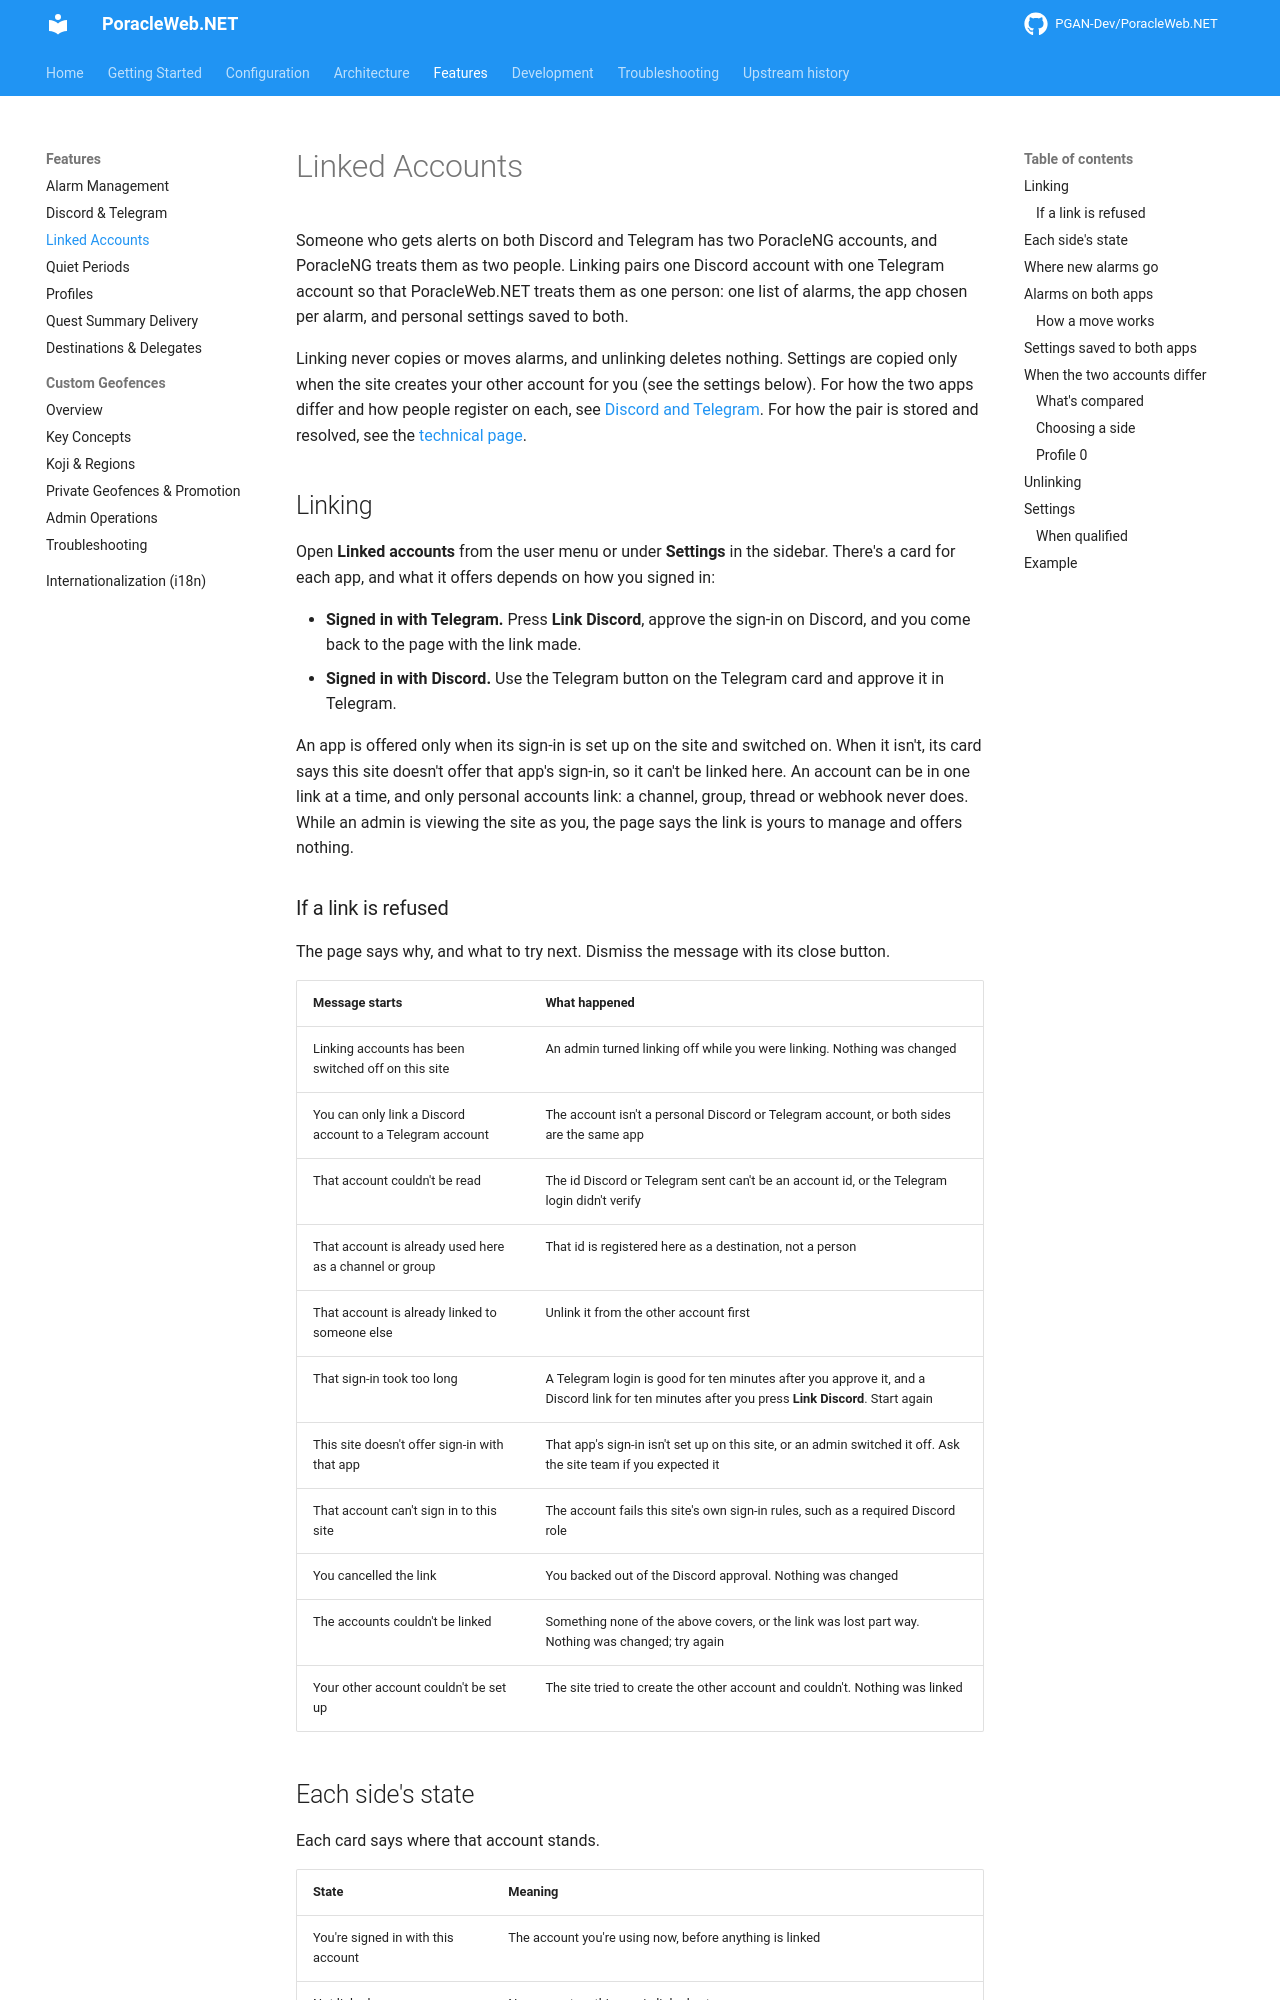

repository: PGAN-Dev/PoracleWeb.NET · page: features/linked-accounts/index.html · generator: mkdocs

# Linked Accounts

Someone who gets alerts on both Discord and Telegram has two PoracleNG accounts, and PoracleNG treats them as
two people. Linking pairs one Discord account with one Telegram account so that PoracleWeb.NET treats them as
one person: one list of alarms, the app chosen per alarm, and personal settings saved to both.

Linking never copies or moves alarms, and unlinking deletes nothing. Settings are copied only when the site
creates your other account for you (see the settings below). For how the two apps
differ and how people register on each, see [Discord and Telegram](discord-and-telegram.md). For how the pair
is stored and resolved, see the [technical page](../architecture/linked-accounts.md).

## Linking

Open **Linked accounts** from the user menu or under **Settings** in the sidebar. There's a card for each app,
and what it offers depends on how you signed in:

- **Signed in with Telegram.** Press **Link Discord**, approve the sign-in on Discord, and you come back to
  the page with the link made.
- **Signed in with Discord.** Use the Telegram button on the Telegram card and approve it in Telegram.

An app is offered only when its sign-in is set up on the site and switched on. When it isn't, its card says
this site doesn't offer that app's sign-in, so it can't be linked here. An account can be in one link
at a time, and only personal accounts link: a channel, group, thread or webhook never does. While an admin is
viewing the site as you, the page says the link is yours to manage and offers nothing.

### If a link is refused

The page says why, and what to try next. Dismiss the message with its close button.

| Message starts | What happened |
|---|---|
| Linking accounts has been switched off on this site | An admin turned linking off while you were linking. Nothing was changed |
| You can only link a Discord account to a Telegram account | The account isn't a personal Discord or Telegram account, or both sides are the same app |
| That account couldn't be read | The id Discord or Telegram sent can't be an account id, or the Telegram login didn't verify |
| That account is already used here as a channel or group | That id is registered here as a destination, not a person |
| That account is already linked to someone else | Unlink it from the other account first |
| That sign-in took too long | A Telegram login is good for ten minutes after you approve it, and a Discord link for ten minutes after you press **Link Discord**. Start again |
| This site doesn't offer sign-in with that app | That app's sign-in isn't set up on this site, or an admin switched it off. Ask the site team if you expected it |
| That account can't sign in to this site | The account fails this site's own sign-in rules, such as a required Discord role |
| You cancelled the link | You backed out of the Discord approval. Nothing was changed |
| The accounts couldn't be linked | Something none of the above covers, or the link was lost part way. Nothing was changed; try again |
| Your other account couldn't be set up | The site tried to create the other account and couldn't. Nothing was linked |
